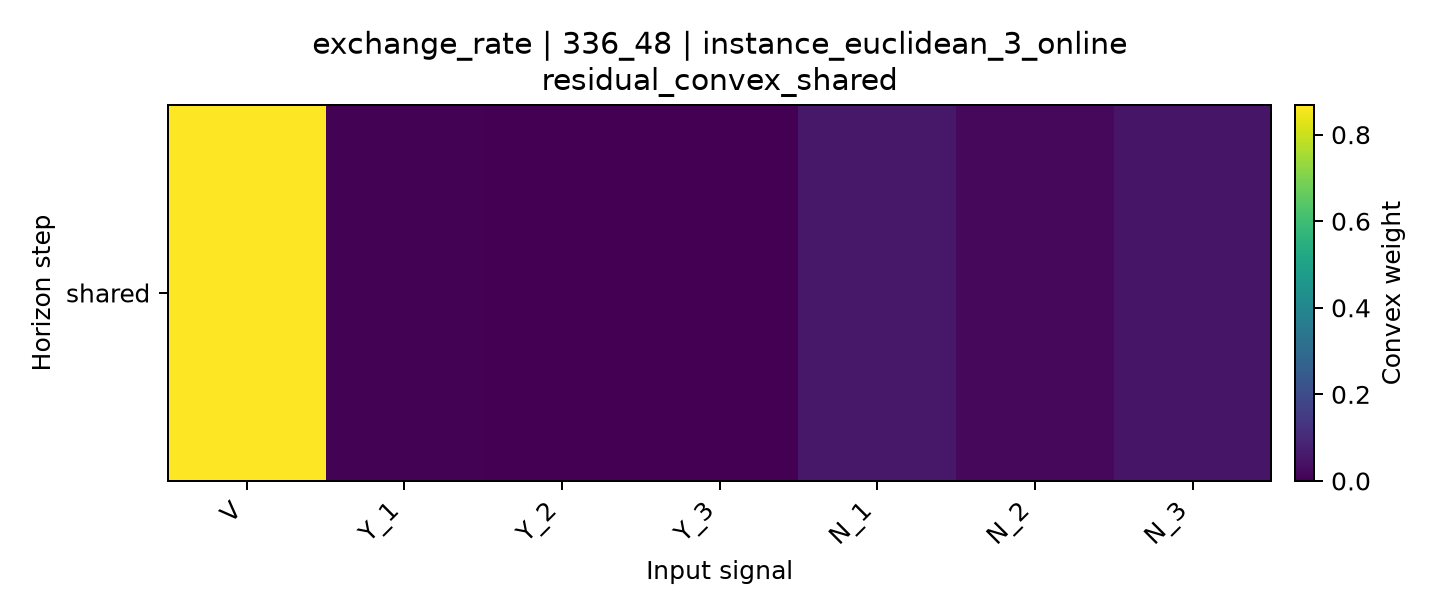

The file beside this chart, header and first rows:
horizon, V, Y_1, Y_2, Y_3, N_1, N_2, N_3
shared, 0.8684, 0.006052, 0.0, 0.0, 0.05589, 0.01985, 0.04978
